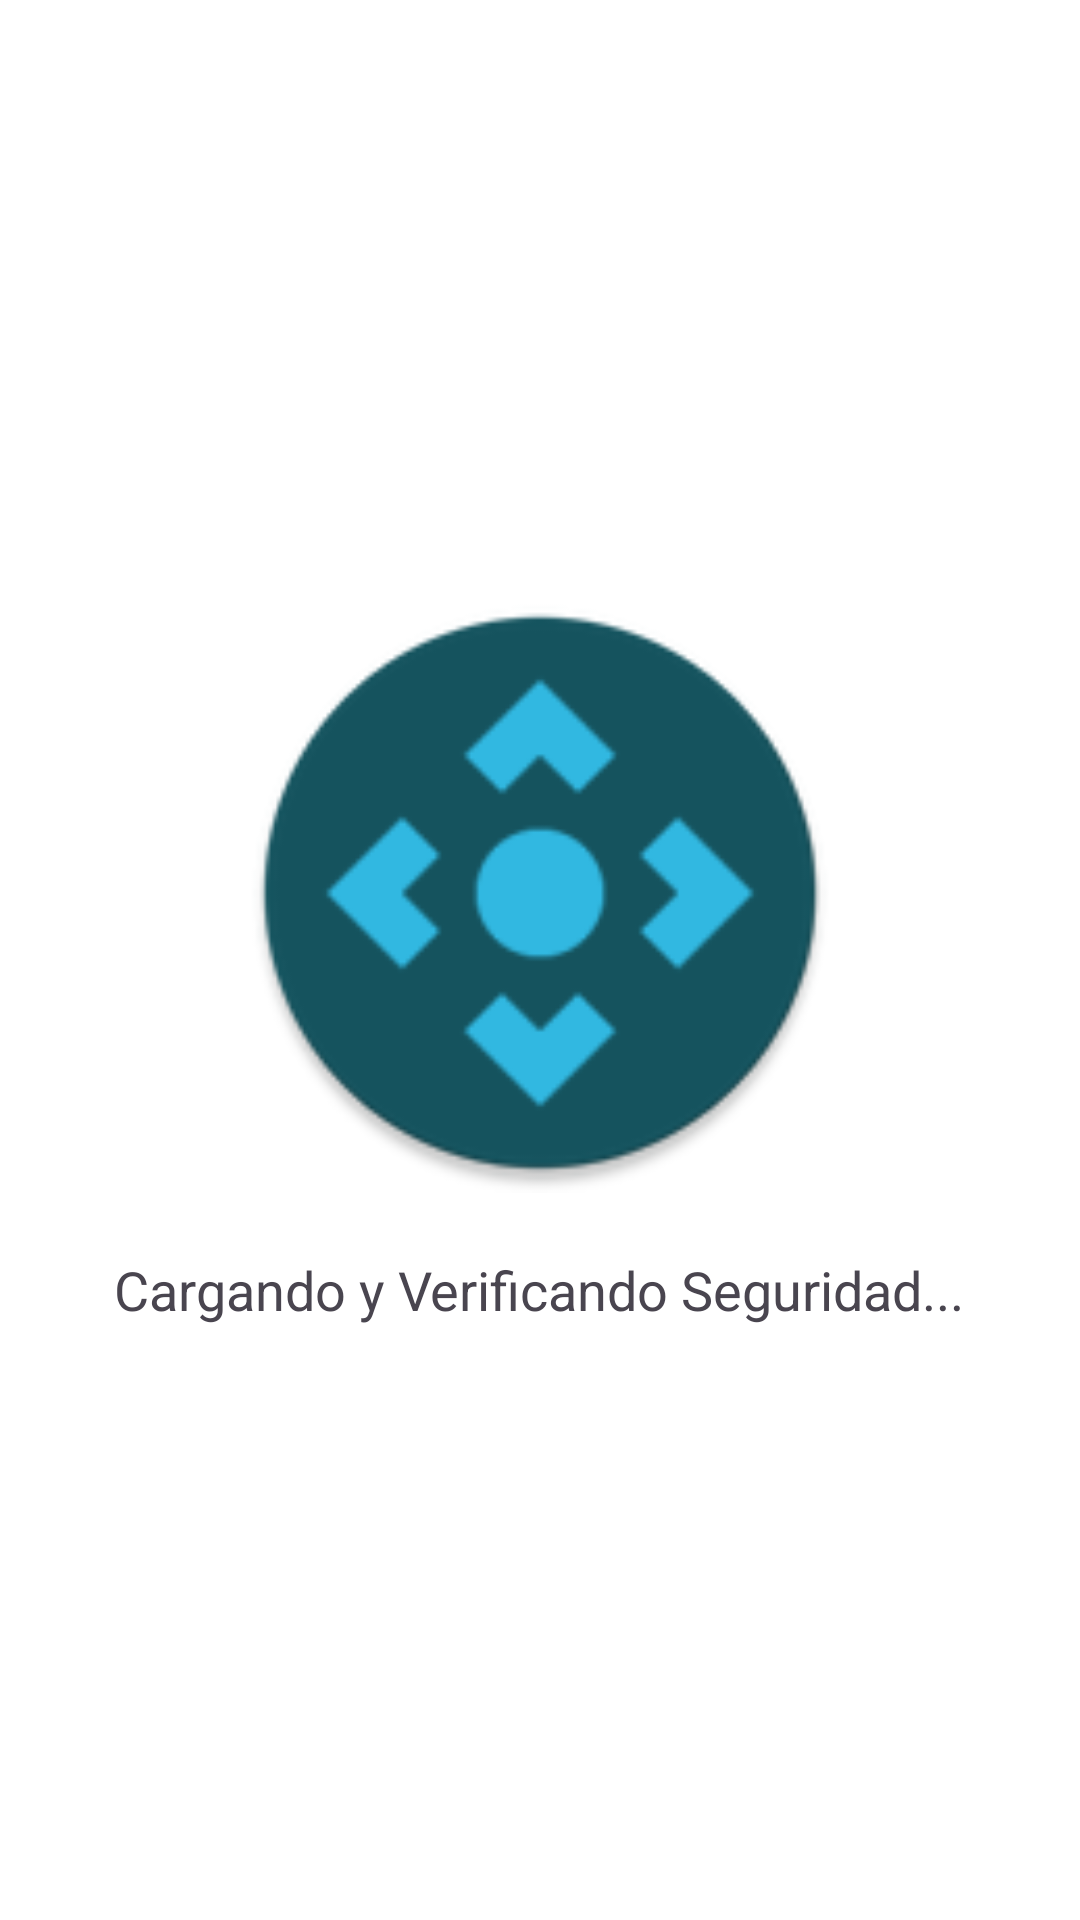

Here is an Android app screen rendered from its layout file. Give the layout XML and the strings, colors and styles it references.
<!-- AndroidManifest.xml: application theme Theme.Multiprobador -->
<!-- res/layout/activity_splash.xml -->
<?xml version="1.0" encoding="utf-8"?>
<LinearLayout xmlns:android="http://schemas.android.com/apk/res/android"
    android:layout_width="match_parent"
    android:layout_height="match_parent"
    android:gravity="center"
    android:orientation="vertical"
    android:background="@android:color/white"> <ImageView
    android:layout_width="200dp"
    android:layout_height="200dp"
    android:src="@mipmap/ic_launcher_round"
    android:contentDescription="Logo de la Aplicación" />

    <TextView
        android:layout_width="wrap_content"
        android:layout_height="wrap_content"
        android:layout_marginTop="20dp"
        android:text="Cargando y Verificando Seguridad..."
        android:textSize="18sp"/>

</LinearLayout>
<!-- resources referenced by this layout -->
<resources>
  <!-- mipmap ic_launcher_round: png bitmap (mipmap-hdpi, 3697 bytes) -->
  <style name="Theme.Multiprobador" parent="Base.Theme.Multiprobador" />
  <style name="Base.Theme.Multiprobador" parent="Theme.Material3.DayNight">
      </style>
</resources>
